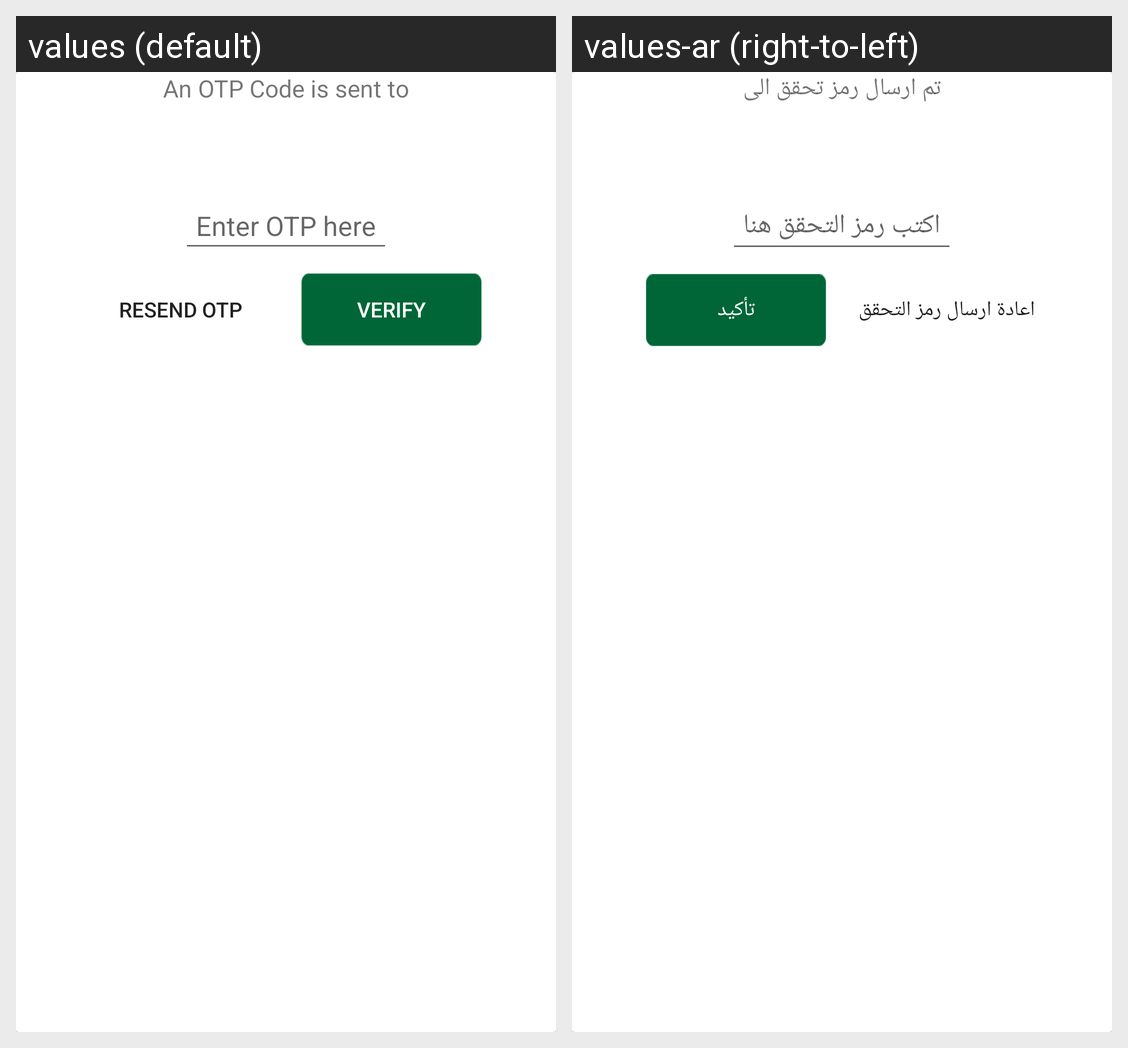

Here is an Android app screen in its default locale and in the app's own translations. Write out the translated-string differences for the strings that appear on this screen.
Android screen res/layout/otp_code.xml rendered under 2 locales, left to right: values (default), values-ar (right-to-left). Device: Nexus 5 (rendered at 1080×1920; each locale shown at half size, 540×960, under a caption strip naming it); theme AppTheme.
Strings drawn on this screen, with the default value and each locale's value (text and hints the layout hard-codes, and strings that could not be matched under every locale, appear in the picture but are not listed):

An_OTP_Code_is_sent_to
  values: An OTP Code is sent to
  values-ar: تم ارسال رمز تحقق الى

Enter_OTP_here
  values: Enter OTP here
  values-ar: اكتب رمز التحقق هنا

Resend_OTP
  values: Resend OTP
  values-ar: اعادة ارسال رمز التحقق

Verify
  values: Verify
  values-ar: تأكيد
